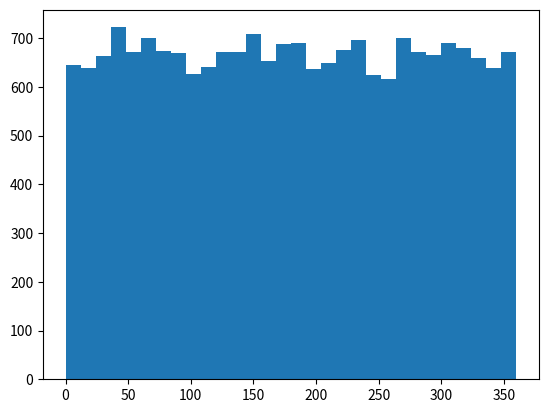

Write the Python code that produced this figure.
import numpy as np
import matplotlib.pyplot as plt

scape_size = 100

ys = xs = np.arange(0, scape_size, 1)
dirs = []
origs = []
dests = []
#for rand_origin in range(200):
#    # draw a random origin
#    rand_orig = np.random.uniform(0, scape_size, 2)
#    origs.append(rand_orig)
#    for x in xs:
#        for y in ys:
#            # get the effective coords of the movement relative to the origin
#            eff_x = x - rand_orig[0]
#            eff_y = y - rand_orig[1]
#            dir = np.arctan2(eff_y, eff_x)/(2*np.pi)*360
#            if dir<0:
#                dir+=360
#            dirs.append(dir)
for rand_origin in range(20000):
    # draw a random origin
    rand_orig = np.random.uniform(0, scape_size, 2)
    rand_dest = np.random.uniform(0, scape_size, 2)
    # allow them to move from and to points with the population's bulk density
    # on the landscape instead?...
    #rand_orig = np.random.uniform(20, scape_size-20, 2)
    #rand_dest = np.random.uniform(40, scape_size, 2)
    origs.append(rand_orig)
    dests.append(rand_dest)
    # get the effective coords of the movement relative to the origin
    eff_x = rand_dest[0] - rand_orig[0]
    eff_y = rand_dest[1] - rand_orig[1]
    dir = np.arctan2(eff_y, eff_x)/(2*np.pi)*360
    if dir<0:
        dir+=360
    dirs.append(dir)


plt.hist(dirs, bins = 30)
plt.show()
